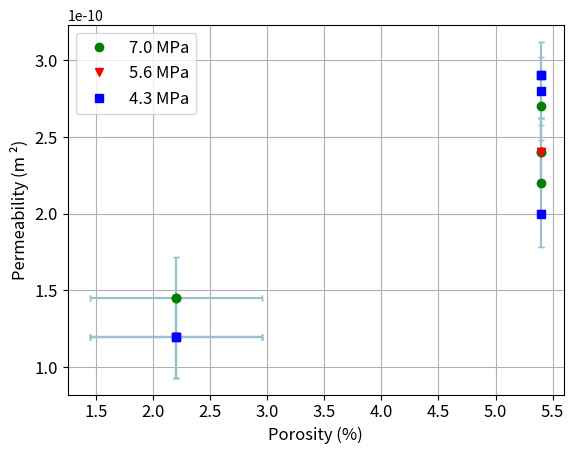
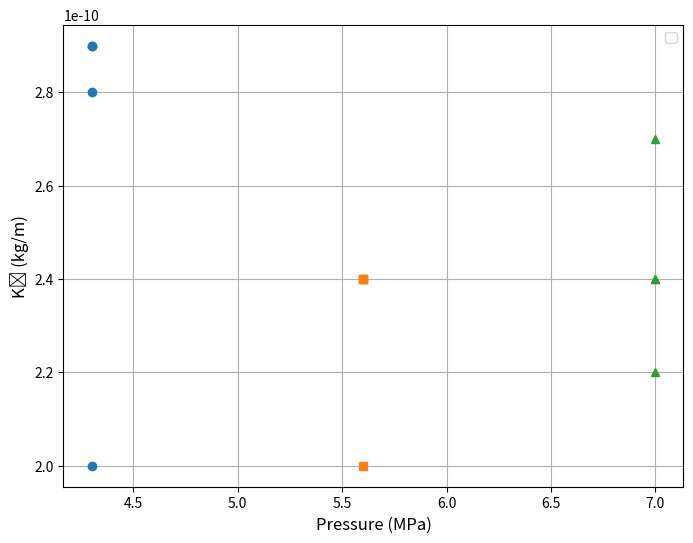

These charts were generated, in order, by the following Python code:
import numpy as np
import matplotlib.pyplot as plt
from scipy.optimize import curve_fit
import math



def K2(porosity, C2):
    return C2 * ((porosity/100)**3) / (1 - porosity/100)


# Porosity of CT4, CT1, TT1
porosity_data_600 = np.array([2.2, 2.2, 5.4, 5.4, 5.4, 5.4])
porosity_data_800 = np.array([2.2, 2.2, 2.2, 5.4, 5.4, 5.4, 5.4]) 
porosity_data_1000 = np.array([2.2, 2.2, 5.4, 5.4, 5.4, 5.4])

# Compute Error
porosity_error_600 = np.array([0.75, 0.75, 0, 0, 0, 0])
porosity_error_800 = np.array([0.75, 0.75, 0.75, 0, 0, 0, 0])
porosity_error_1000 = np.array([0.75, 0.75, 0, 0, 0, 0])

k2_error_600 = np.array([2.68e-11, 2.68e-11, 2.2e-11, 2.2e-11, 2.2e-11, 2.2e-11])
k2_error_800 = np.array([2.68e-11, 2.68e-11, 2.68e-11, 2.2e-11, 2.2e-11, 2.2e-11, 2.2e-11])
k2_error_1000 = np.array([2.68e-11, 2.68e-11, 2.2e-11, 2.2e-11, 2.2e-11, 2.2e-11])

# Minimum Error
minimum_porosity_error_600 = porosity_data_600 - porosity_error_600
minimum_porosity_error_800 = porosity_data_800 - porosity_error_800
minimum_porosity_error_1000 = porosity_data_1000 - porosity_error_1000

# Maximum Error
maximum_porosity_error_600 = porosity_data_600 + porosity_error_600
maximum_porosity_error_800 = porosity_data_800 + porosity_error_800
maximum_porosity_error_1000 = porosity_data_1000 + porosity_error_1000


# Make an Array of Empirical Data CT4, CT1, TT1
empirical_data_600_K= np.array([1.2e-10 , 1.2e-10, 2.9e-10, 2.9e-10, 2.8e-10, 2e-10])
empirical_data_800_K= np.array([1.2e-10, 1.2e-10, 1.2e-10, 2.4e-10, 2.4e-10, 2.4e-10, 2e-10])
empirical_data_1000_K= np.array([1.45e-10, 1.45e-10, 2.4e-10, 2.7e-10, 2.4e-10, 2.2e-10])


# Perform the curve fit to find the best fit parameter
fit_param, _ = curve_fit(K2, porosity_data_600, empirical_data_600_K)
 
# Get the best fit parameter
C_fit_600 = fit_param[0]
print(C_fit_600)

# Generate points for the best fit curve
porosity_fit = np.linspace(min(porosity_data_600), max(porosity_data_600), 100)
empirical_parameter_fit_600 = K2(porosity_fit, C_fit_600)


squaredDiffs = np.square(empirical_data_600_K - K2(porosity_data_600, C_fit_600))
squaredDiffsFromMean = np.square(empirical_data_600_K - np.mean(empirical_data_600_K))
rSquared = 1 - np.sum(squaredDiffs) / np.sum(squaredDiffsFromMean)

print("R\u00B2 = " + str(rSquared))




# Perform the curve fit to find the best fit parameter
fit_param, _ = curve_fit(K2, porosity_data_800, empirical_data_800_K)

# Get the best fit parameter
C_fit_800 = fit_param[0]
print(C_fit_800)

# Generate points for the best fit curve
porosity_fit = np.linspace(min(porosity_data_800), max(porosity_data_800), 100)
empirical_parameter_fit_800 = K2(porosity_fit, C_fit_800)


squaredDiffs = np.square(empirical_data_800_K - K2(porosity_data_800, C_fit_800))
squaredDiffsFromMean = np.square(empirical_data_800_K - np.mean(empirical_data_800_K))
rSquared = 1 - np.sum(squaredDiffs) / np.sum(squaredDiffsFromMean)

print("R\u00B2 = " + str(rSquared))



# Perform the curve fit to find the best fit parameter
fit_param, _ = curve_fit(K2, porosity_data_1000, empirical_data_1000_K)

# Get the best fit parameter
C_fit_1000 = fit_param[0]
print(C_fit_1000)

# Generate points for the best fit curve
porosity_fit = np.linspace(min(porosity_data_1000), max(porosity_data_1000), 100)
empirical_parameter_fit_1000 = K2(porosity_fit, C_fit_1000)

squaredDiffs = np.square(empirical_data_1000_K - K2(porosity_data_1000, C_fit_1000))
squaredDiffsFromMean = np.square( empirical_data_1000_K - np.mean(empirical_data_1000_K))
rSquared = 1 - np.sum(squaredDiffs) / np.sum(squaredDiffsFromMean)

print("R\u00B2 = " + str(rSquared))

# Plot the experimental data and the best fit curve
light_blue = '#9AC0CD'  # Hexadecimal color code for light blue
plt.errorbar(porosity_data_600, empirical_data_600_K, xerr=porosity_error_600, yerr=k2_error_600, color = light_blue,  capsize = 2, linestyle='')
plt.errorbar(porosity_data_800, empirical_data_800_K, xerr=porosity_error_800, yerr=k2_error_800, color = light_blue, capsize = 2, linestyle='')
plt.errorbar(porosity_data_1000, empirical_data_1000_K, xerr=porosity_error_1000, yerr=k2_error_1000, color = light_blue, capsize = 2, linestyle='')
plt.plot(porosity_data_1000, empirical_data_1000_K, 'go', label='7.0 MPa')
# plt.plot(porosity_fit, empirical_parameter_fit_1000, 'g-')
plt.plot(porosity_data_800, empirical_data_800_K, 'rv', label='5.6 MPa')
# plt.plot(porosity_fit, empirical_parameter_fit_800, 'r-')
plt.plot(porosity_data_600, empirical_data_600_K, 'bs', label='4.3 MPa')
# plt.plot(porosity_fit, empirical_parameter_fit_600, 'b-')
plt.xlabel('Porosity (%)', fontsize = 12)
plt.ylabel('Permeability (m \u00B2)', fontsize = 12)
plt.tick_params(axis='both', which='major', labelsize=12)
# plt.fill_between(empirical_data_600_K, minimum_porosity_error_600, maximum_porosity_error_600, color ='blue', alpha = 0.2)
# plt.fill_between(empirical_data_800_K, minimum_porosity_error_800, maximum_porosity_error_800, color ='red')
# plt.fill_between(empirical_data_1000_K, minimum_porosity_error_1000, maximum_porosity_error_1000, color ='green')


plt.legend(fontsize = 12)
# plt.yscale('log')
# plt.xscale('log')
plt.grid(True)
plt.show()


import numpy as np
import matplotlib.pyplot as plt

# Given empirical data
empirical_data_600_K = np.array([2.9e-10, 2.9e-10, 2.8e-10, 2e-10])
empirical_data_800_K = np.array([2.4e-10, 2.4e-10, 2.4e-10, 2e-10])
empirical_data_1000_K = np.array([2.4e-10, 2.7e-10, 2.4e-10, 2.2e-10])

# Corresponding pressures
pressures_600 = [4.3, 4.3, 4.3, 4.3]
pressures_800 = [5.6, 5.6, 5.6, 5.6] 
pressures_1000 = [7.0, 7.0, 7.0, 7.0] 


# Plotting
plt.figure(figsize=(8, 6))
plt.plot(pressures_600, empirical_data_600_K, marker='o', linestyle = '')
plt.plot(pressures_800, empirical_data_800_K, marker='s', linestyle = '')
plt.plot(pressures_1000, empirical_data_1000_K, marker='^', linestyle = '')

plt.xlabel('Pressure (MPa)', fontsize = 12)
plt.ylabel('K₂ (kg/m)', fontsize = 12)
plt.legend()
plt.grid()

plt.show()







